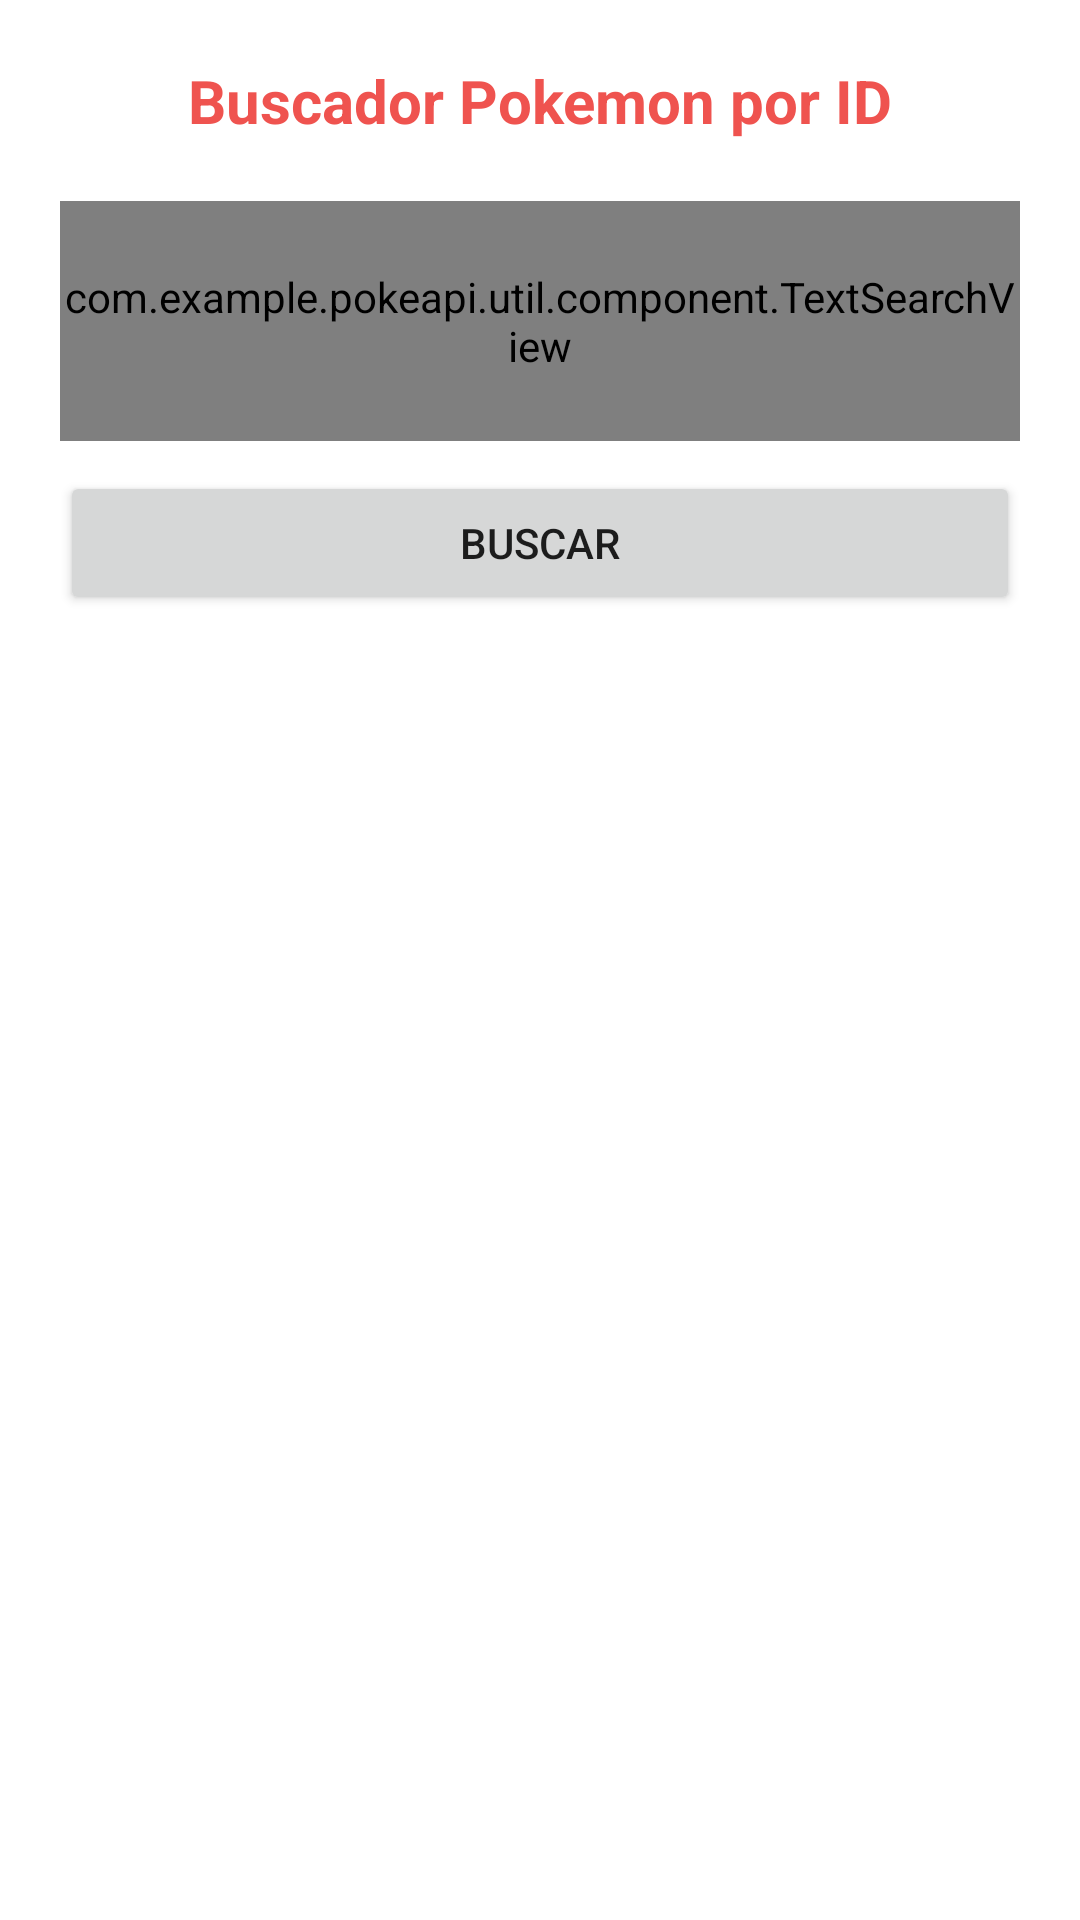

The Android layout XML behind this screen, and the referenced resources:
<!-- AndroidManifest.xml: application theme Theme.PokeApi -->
<!-- res/layout/fragment_home.xml -->
<?xml version="1.0" encoding="utf-8"?>
<androidx.constraintlayout.widget.ConstraintLayout xmlns:android="http://schemas.android.com/apk/res/android"
    xmlns:app="http://schemas.android.com/apk/res-auto"
    xmlns:tools="http://schemas.android.com/tools"
    android:layout_width="match_parent"
    android:layout_height="match_parent"
    tools:context=".ui.home.HomeFragment">

    <TextView
        android:id="@+id/titleSearchById"
        android:layout_width="match_parent"
        android:layout_height="wrap_content"
        android:layout_marginStart="20dp"
        android:layout_marginTop="20dp"
        android:layout_marginEnd="20dp"
        android:textAlignment="center"
        style="@style/subTitleTextView"
        android:text="@string/title_search_id"
        app:layout_constraintStart_toStartOf="parent"
        app:layout_constraintTop_toTopOf="parent" />

    <com.example.pokeapi.util.component.TextSearchView
        android:id="@+id/textSearchView"
        android:layout_width="0dp"
        android:layout_height="80dp"
        android:layout_marginTop="20dp"
        app:layout_constraintEnd_toEndOf="@+id/titleSearchById"
        app:layout_constraintStart_toStartOf="@+id/titleSearchById"
        app:layout_constraintTop_toBottomOf="@id/titleSearchById"
        app:title="@string/title_id_pokemon">

    </com.example.pokeapi.util.component.TextSearchView>

    <Button
        android:id="@+id/searchButton"
        android:layout_width="0dp"
        android:layout_height="48dp"
        android:layout_marginTop="10dp"
        android:layout_marginLeft="20dp"
        android:layout_marginRight="20dp"
        android:text="@string/button_search"
        app:layout_constraintEnd_toEndOf="parent"
        app:layout_constraintStart_toStartOf="parent"
        app:layout_constraintTop_toBottomOf="@+id/textSearchView"
        tools:src="@tools:sample/avatars" />

    <ImageView
        android:id="@+id/pokemonImageView"
        android:layout_width="200dp"
        android:layout_height="200dp"
        android:layout_marginTop="100dp"
        android:scaleType="centerCrop"
        app:layout_constraintEnd_toEndOf="parent"
        app:layout_constraintStart_toStartOf="parent"
        app:layout_constraintTop_toBottomOf="@+id/searchButton"
        app:layout_constraintWidth_percent="0.4"
        tools:src="@tools:sample/avatars" />

    <TextView
        android:id="@+id/nameTextView"
        android:layout_width="0dp"
        android:layout_height="wrap_content"
        android:layout_marginTop="10dp"
        android:textColor="@color/black"
        android:textAlignment="center"
        app:layout_constraintEnd_toEndOf="parent"
        app:layout_constraintStart_toStartOf="parent"
        app:layout_constraintTop_toBottomOf="@+id/pokemonImageView" />

</androidx.constraintlayout.widget.ConstraintLayout>
<!-- resources referenced by this layout -->
<resources>
  <color name="black">#FF000000</color>
  <string name="button_search">Buscar</string>
  <string name="title_id_pokemon">ID Pokemon</string>
  <string name="title_search_id">Buscador Pokemon por ID</string>
  <style name="subTitleTextView" parent="@android:style/TextAppearance.Widget.TextView">
          <item name="android:textColor">@color/red_primary</item>
          <item name="android:textStyle">bold</item>
          <item name="android:textSize">20sp</item>
          <item name="android:gravity">center</item>
      </style>
  <style name="Theme.PokeApi" parent="Theme.MaterialComponents.DayNight.DarkActionBar">
          
          <item name="colorPrimary">@color/red_primary</item>
          <item name="colorPrimaryVariant">@color/red_primary</item>
          <item name="colorOnPrimary">@color/white</item>
          
          <item name="colorSecondary">@color/teal_200</item>
          <item name="colorSecondaryVariant">@color/teal_700</item>
          <item name="colorOnSecondary">@color/black</item>
          
          <item name="android:statusBarColor" tools:targetApi="l">?attr/colorPrimaryVariant</item>
          
      </style>
  <color name="red_primary">#EF534F</color>
  <color name="white">#FFFFFFFF</color>
  <color name="teal_200">#FF03DAC5</color>
  <color name="teal_700">#FF018786</color>
</resources>
